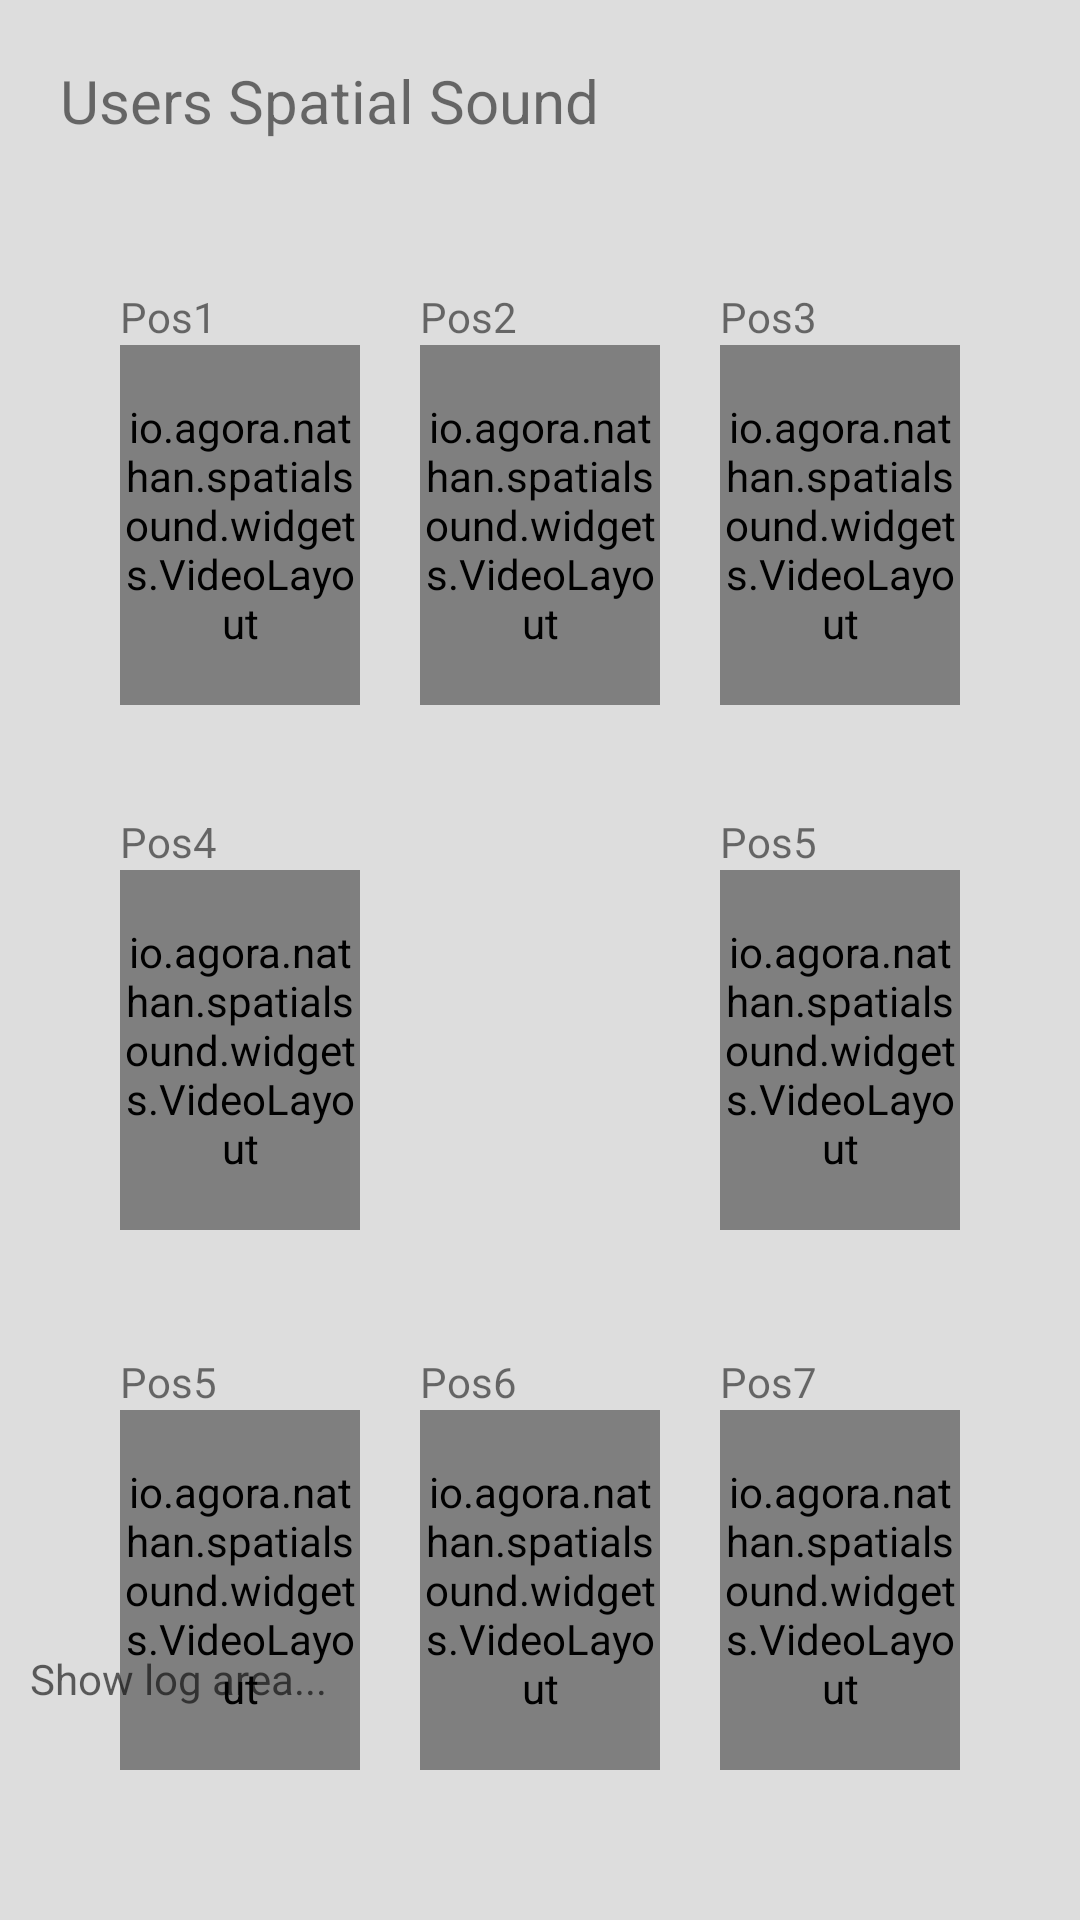

Here is an Android app screen rendered from its layout file. Give the layout XML and the strings, colors and styles it references.
<!-- AndroidManifest.xml: application theme Theme.3DSpatialDemo -->
<!-- res/layout/fragment_remote_spatial_sound.xml -->
<?xml version="1.0" encoding="utf-8"?>
<FrameLayout xmlns:android="http://schemas.android.com/apk/res/android"
    xmlns:app="http://schemas.android.com/apk/res-auto"
    xmlns:tools="http://schemas.android.com/tools"
    android:layout_width="match_parent"
    android:layout_height="match_parent"
    android:background="#ddd"
    tools:context="io.agora.nathan.spatialsound.fragments.RemoteSpatialSound">
        <TextView
            android:layout_width="wrap_content"
            android:layout_height="wrap_content"
            android:text="@string/spacial_sound_demo2"
            android:minWidth="240dp"
            android:textSize="20dp"
            android:layout_marginTop="20dp"
            android:layout_marginLeft="20dp" />



        <androidx.constraintlayout.widget.ConstraintLayout
            android:layout_width="match_parent"
            android:layout_height="match_parent"
            android:layout_marginTop="60dp"
            android:scrollbars="vertical"
            >

                <ImageView
                    android:id="@+id/iv_listener"
                    android:layout_width="50dp"
                    android:layout_height="50dp"
                    android:layout_gravity="center"
                    android:src="@drawable/ic_local"
                    app:layout_constraintBottom_toBottomOf="parent"
                    app:layout_constraintEnd_toEndOf="parent"
                    app:layout_constraintStart_toStartOf="parent"
                    app:layout_constraintTop_toTopOf="parent"
                    />
                <io.agora.nathan.spatialsound.widgets.VideoLayout
                    android:id="@+id/st0"
                    android:layout_width="80dp"
                    android:layout_height="120dp"
                    android:layout_marginLeft="40dp"
                    android:background="#eee"
                    app:layout_constraintBottom_toTopOf="@+id/st3"
                    app:layout_constraintLeft_toLeftOf="parent"
                    app:layout_constraintTop_toTopOf="parent"
                    />

                <io.agora.nathan.spatialsound.widgets.VideoLayout
                    android:id="@+id/st1"
                    android:layout_width="80dp"
                    android:layout_height="120dp"
                    android:background="#eee"
                    app:layout_constraintLeft_toLeftOf="parent"
                    app:layout_constraintRight_toRightOf="parent"
                    app:layout_constraintBottom_toBottomOf="@+id/st0"
                     />

                <io.agora.nathan.spatialsound.widgets.VideoLayout
                    android:id="@+id/st2"
                    android:layout_width="80dp"
                    android:layout_height="120dp"
                    android:background="#eee"
                    app:layout_constraintLeft_toLeftOf="@+id/st4"
                    app:layout_constraintBottom_toBottomOf="@+id/st0"/>

                <io.agora.nathan.spatialsound.widgets.VideoLayout
                    android:id="@+id/st3"
                    android:layout_width="80dp"
                    android:layout_height="120dp"
                    android:background="#eee"
                    android:layout_marginLeft="40dp"
                    app:layout_constraintLeft_toLeftOf="parent"
                    app:layout_constraintTop_toTopOf="parent"
                    app:layout_constraintBottom_toBottomOf="parent"/>

                <io.agora.nathan.spatialsound.widgets.VideoLayout
                    android:id="@+id/st4"
                    android:layout_width="80dp"
                    android:layout_height="120dp"
                    android:background="#eee"
                    android:layout_marginRight="40dp"
                    app:layout_constraintRight_toRightOf="parent"
                    app:layout_constraintTop_toTopOf="parent"
                    app:layout_constraintBottom_toBottomOf="parent"
                    />

                <io.agora.nathan.spatialsound.widgets.VideoLayout
                    android:id="@+id/st5"
                    android:layout_width="80dp"
                    android:layout_height="120dp"
                    android:layout_marginTop="60dp"
                    android:layout_marginLeft="40dp"
                    android:background="#eee"
                    app:layout_constraintTop_toBottomOf="@+id/st3"
                    app:layout_constraintLeft_toLeftOf="parent"
                    />

                <io.agora.nathan.spatialsound.widgets.VideoLayout
                    android:id="@+id/st6"
                    android:layout_width="80dp"
                    android:layout_height="120dp"
                    android:background="#eee"
                    app:layout_constraintLeft_toLeftOf="parent"
                    app:layout_constraintRight_toRightOf="parent"
                    app:layout_constraintBottom_toBottomOf="@+id/st5"

                    />

                <io.agora.nathan.spatialsound.widgets.VideoLayout
                    android:id="@+id/st7"
                    android:layout_width="80dp"
                    android:layout_height="120dp"
                    android:background="#eee"

                    app:layout_constraintLeft_toLeftOf="@+id/st4"
                    app:layout_constraintBottom_toBottomOf="@+id/st5"/>




        <TextView
            android:id="@+id/seatName0"
            android:layout_width="wrap_content"
            android:layout_height="wrap_content"
            android:text="Pos1"
            app:layout_constraintBottom_toTopOf="@+id/st0"
            app:layout_constraintLeft_toLeftOf="@+id/st0"
            />

        <TextView
            android:id="@+id/seatName1"
            android:layout_width="wrap_content"
            android:layout_height="wrap_content"
            android:text="Pos2"
            app:layout_constraintBottom_toTopOf="@+id/st1"
            app:layout_constraintLeft_toLeftOf="@+id/st1"
            />
        <TextView
            android:id="@+id/seatName2"
            android:layout_width="wrap_content"
            android:layout_height="wrap_content"
            android:text="Pos3"
            app:layout_constraintBottom_toTopOf="@+id/st2"
            app:layout_constraintLeft_toLeftOf="@+id/st2"
            />
        <TextView
            android:id="@+id/seatName3"
            android:layout_width="wrap_content"
            android:layout_height="wrap_content"
            android:text="Pos4"
            app:layout_constraintBottom_toTopOf="@+id/st3"
            app:layout_constraintLeft_toLeftOf="@+id/st3"
            />
        <TextView
            android:id="@+id/seatName4"
            android:layout_width="wrap_content"
            android:layout_height="wrap_content"
            android:text="Pos5"
            app:layout_constraintBottom_toTopOf="@+id/st4"
            app:layout_constraintLeft_toLeftOf="@+id/st4"
            />
        <TextView
            android:id="@+id/seatName5"
            android:layout_width="wrap_content"
            android:layout_height="wrap_content"
            android:text="Pos5"
            app:layout_constraintBottom_toTopOf="@+id/st5"
            app:layout_constraintLeft_toLeftOf="@+id/st5"
            />
        <TextView
            android:id="@+id/seatName6"
            android:layout_width="wrap_content"
            android:layout_height="wrap_content"
            android:text="Pos6"
            app:layout_constraintBottom_toTopOf="@+id/st6"
            app:layout_constraintLeft_toLeftOf="@+id/st6"
            />
        <TextView
            android:id="@+id/seatName7"
            android:layout_width="wrap_content"
            android:layout_height="wrap_content"
            android:text="Pos7"
            app:layout_constraintBottom_toTopOf="@+id/st7"
            app:layout_constraintLeft_toLeftOf="@+id/st7"
            />
                <TextView
                    android:id="@+id/tv_log"
                    android:layout_width="match_parent"
                    android:layout_height="100dp"
                    android:hint="Show log area..."
                    android:scrollbars="vertical"
                    android:padding="10dp"
                    app:layout_constraintBottom_toBottomOf="parent"
                    app:layout_constraintLeft_toLeftOf="parent"
                    />
        </androidx.constraintlayout.widget.ConstraintLayout>
</FrameLayout>
<!-- resources referenced by this layout -->
<resources>
  <string name="spacial_sound_demo2">Users Spatial Sound</string>
  <style name="Theme.3DSpatialDemo" parent="Theme.MaterialComponents.DayNight.DarkActionBar">
          
          <item name="colorPrimary">@color/purple_500</item>
          <item name="colorPrimaryVariant">@color/purple_700</item>
          <item name="colorOnPrimary">@color/white</item>
          
          <item name="colorSecondary">@color/teal_200</item>
          <item name="colorSecondaryVariant">@color/teal_700</item>
          <item name="colorOnSecondary">@color/black</item>
          
          <item name="android:statusBarColor">?attr/colorPrimaryVariant</item>
          
      </style>
  <!-- not gathered from this repository: default colours our renderer supplied (Android Studio template values) -->
  <color name="purple_500">#FF6200EE</color>
  <color name="purple_700">#FF3700B3</color>
  <color name="teal_200">#FF03DAC5</color>
  <color name="teal_700">#FF018786</color>
  <color name="black">#FF000000</color>
  <color name="white">#FFFFFFFF</color>
</resources>
